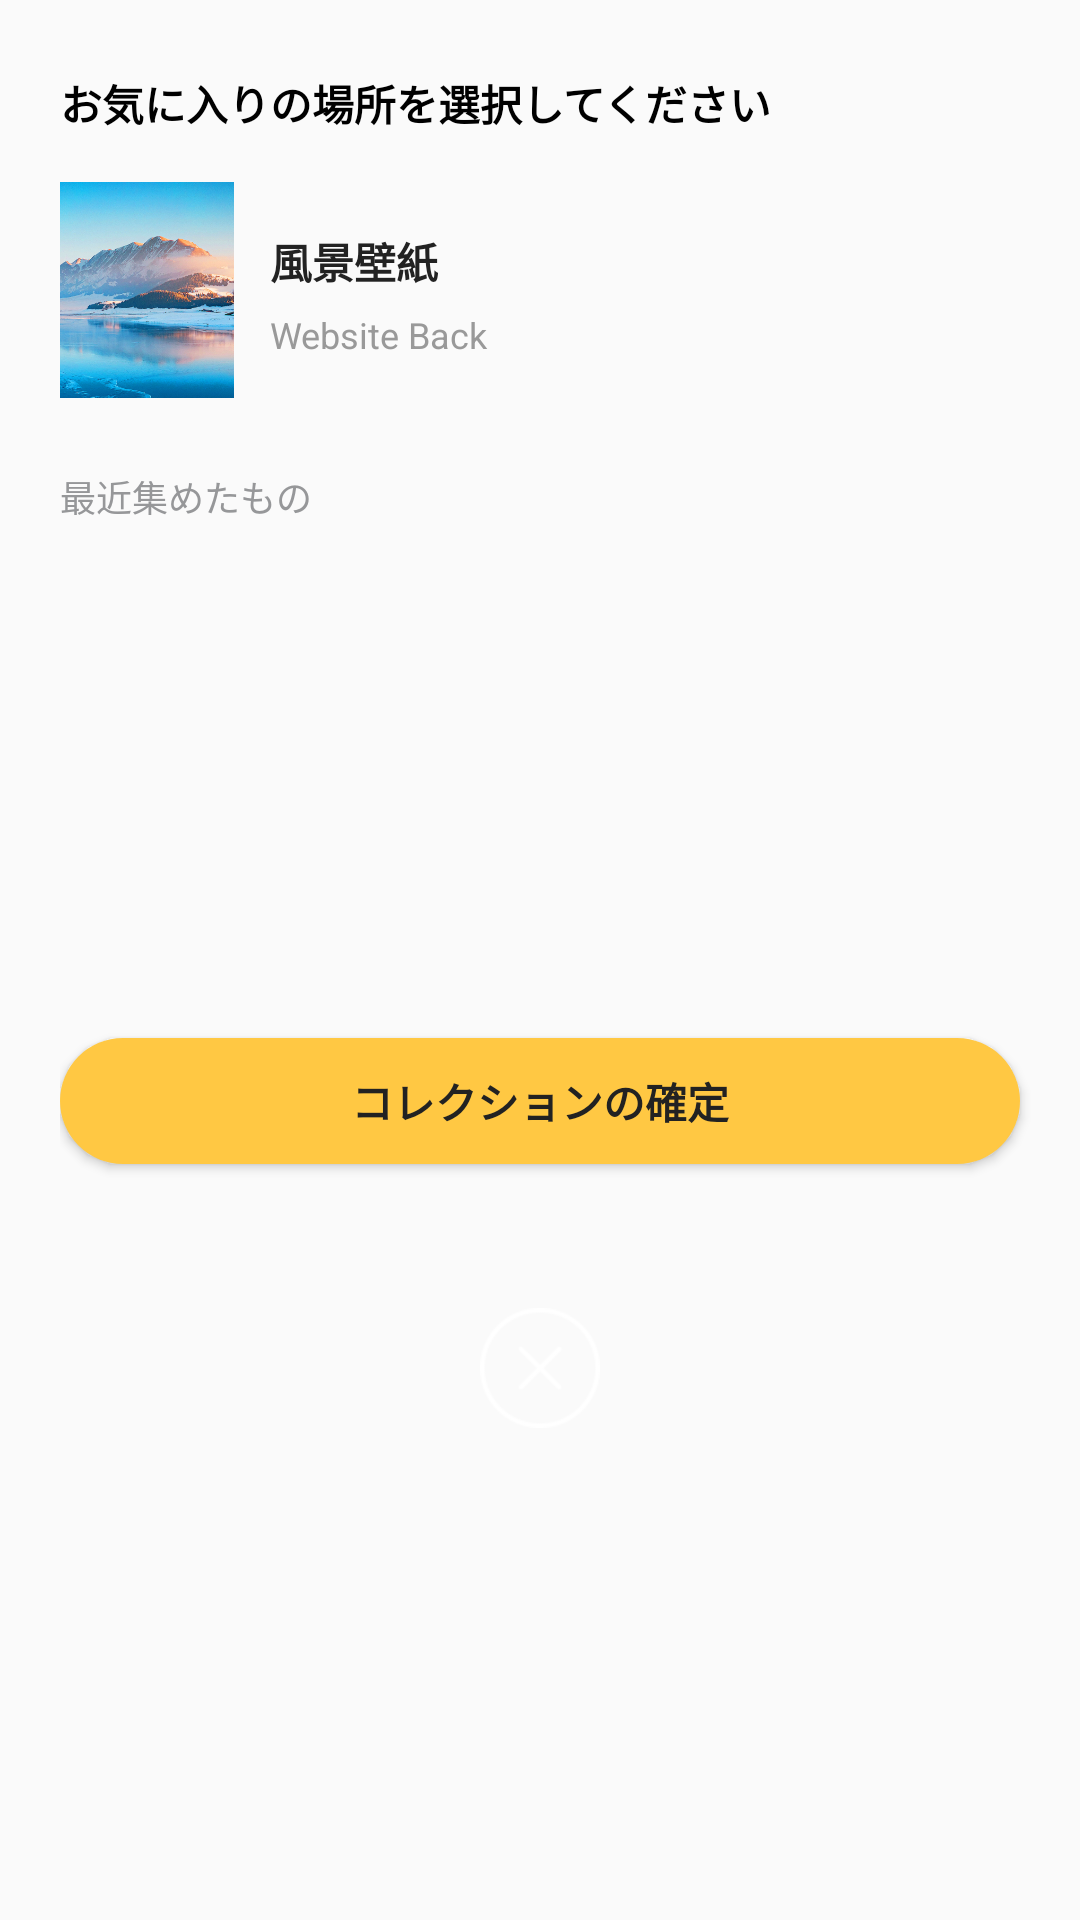

Layout XML and referenced resources for this Android screen:
<!-- AndroidManifest.xml: application theme Theme.Wallpaper -->
<!-- res/layout/wallpaper_like_dialog.xml -->
<?xml version="1.0" encoding="utf-8"?>
<LinearLayout xmlns:android="http://schemas.android.com/apk/res/android"
    xmlns:app="http://schemas.android.com/apk/res-auto"
    android:layout_width="300dp"
    android:layout_height="wrap_content"
    android:background="@android:color/transparent"
    android:orientation="vertical">

    <androidx.constraintlayout.widget.ConstraintLayout
        android:layout_width="match_parent"
        android:layout_height="412dp"
        android:background="@drawable/wallpaper_like_border"
        android:paddingStart="20dp">

        <TextView
            android:id="@+id/textView4"
            android:layout_width="wrap_content"
            android:layout_height="wrap_content"
            android:layout_marginTop="24dp"
            android:text="お気に入りの場所を選択してください"
            android:textColor="@color/black"
            android:textSize="14sp"
            android:textStyle="bold"
            app:layout_constraintStart_toStartOf="parent"
            app:layout_constraintTop_toTopOf="parent" />

        <ImageView
            android:id="@+id/iv_wallpaper_dialog"
            android:layout_width="58dp"
            android:layout_height="72dp"
            android:layout_marginTop="16dp"
            android:adjustViewBounds="true"
            android:scaleType="centerCrop"
            android:src="@drawable/img1"
            app:layout_constraintStart_toStartOf="parent"
            app:layout_constraintTop_toBottomOf="@+id/textView4" />

        <TextView
            android:id="@+id/tv_dialog_title"
            android:layout_width="wrap_content"
            android:layout_height="wrap_content"
            android:layout_marginStart="12dp"
            android:layout_marginTop="32dp"
            android:text="風景壁紙"
            android:textColor="@color/_222222"
            android:textStyle="bold"
            app:layout_constraintStart_toEndOf="@+id/iv_wallpaper_dialog"
            app:layout_constraintTop_toBottomOf="@+id/textView4" />

        <TextView
            android:id="@+id/tv_dialog_name"
            android:layout_width="wrap_content"
            android:layout_height="wrap_content"
            android:layout_marginStart="12dp"
            android:layout_marginTop="6dp"
            android:text="Website Back"
            android:textColor="#999999"
            android:textSize="12dp"
            app:layout_constraintStart_toEndOf="@+id/iv_wallpaper_dialog"
            app:layout_constraintTop_toBottomOf="@+id/tv_dialog_title" />

        <TextView
            android:id="@+id/textView6"
            android:layout_width="wrap_content"
            android:layout_height="wrap_content"
            android:layout_marginTop="24dp"
            android:text="最近集めたもの"
            android:textColor="#969799"
            android:textSize="12dp"
            app:layout_constraintStart_toStartOf="parent"
            app:layout_constraintTop_toBottomOf="@+id/iv_wallpaper_dialog" />

        <androidx.recyclerview.widget.RecyclerView
            android:id="@+id/wallpaper_category"
            android:layout_width="match_parent"
            android:layout_height="0dp"
            android:layout_marginTop="12dp"
            android:layout_marginEnd="22dp"
            android:layout_marginBottom="20dp"
            app:layout_constraintBottom_toTopOf="@+id/btn_addcollect"
            app:layout_constraintEnd_toEndOf="parent"
            app:layout_constraintStart_toStartOf="parent"
            app:layout_constraintTop_toBottomOf="@+id/textView6" />

        <com.airbnb.lottie.LottieAnimationView
            android:id="@+id/lottie_loading"
            android:layout_width="match_parent"
            android:layout_height="match_parent"
            android:layout_marginEnd="20dp"
            app:lottie_autoPlay="true"
            app:lottie_loop="true"
            android:visibility="gone"
            app:lottie_rawRes="@raw/loading" />

        <Button
            android:id="@+id/btn_addcollect"
            android:layout_width="match_parent"
            android:layout_height="42dp"
            android:layout_marginEnd="20dp"
            android:layout_marginBottom="24dp"
            android:background="@drawable/dialog_like_btn_border"
            android:text="コレクションの確定"
            android:textColor="@color/_222222"
            android:textSize="14sp"
            android:textStyle="bold"
            app:layout_constraintBottom_toBottomOf="parent"
            app:layout_constraintEnd_toEndOf="parent"
            app:layout_constraintStart_toStartOf="parent" />
    </androidx.constraintlayout.widget.ConstraintLayout>

    <ImageView
        android:id="@+id/iv_close"
        android:layout_width="40dp"
        android:layout_height="40dp"
        android:layout_gravity="center"
        android:layout_marginTop="24dp"
        android:src="@drawable/like_close" />
</LinearLayout>
<!-- resources referenced by this layout -->
<resources>
  <color name="_222222">#222222</color>
  <color name="black">#FF000000</color>
  <!-- drawable dialog_like_btn_border (drawable) -->
  <?xml version="1.0" encoding="utf-8"?>
  <shape xmlns:android="http://schemas.android.com/apk/res/android">
      <solid android:color="#FFC843" />
      <corners android:radius="50dp" />
  
  
  
  </shape>
  <!-- drawable img1: png bitmap (drawable, 405481 bytes) -->
  <!-- drawable like_close: png bitmap (drawable-mdpi, 1580 bytes) -->
  <style name="Theme.Wallpaper" parent="Theme.AppCompat.Light.NoActionBar">
          
          <item name="colorPrimary">@color/black</item>
          <item name="colorPrimaryVariant">#FFFFFF</item>
          <item name="colorOnPrimary">@color/white</item>
          
          <item name="colorSecondary">@color/teal_200</item>
          <item name="colorSecondaryVariant">@color/teal_700</item>
          <item name="colorOnSecondary">@color/black</item>
          
          <item name="android:statusBarColor">?attr/colorPrimaryVariant</item>
          
      </style>
  <color name="white">#FFFFFFFF</color>
  <color name="teal_200">#FF03DAC5</color>
  <color name="teal_700">#FF018786</color>
</resources>
